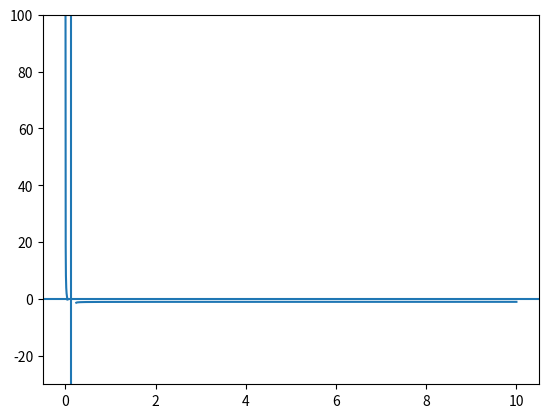

Python code for this plot:
from __future__ import annotations
import warnings
import numpy as np
from scipy.stats import chi2
import scipy.optimize as opt
import matplotlib.pyplot as plt


def prob1(x, m, y, n, th0):
    """
    maximal likelihood estimator for the efficiency p_1 = (x / m) assuming a fixed ratio
    p_1 / p_2 = (x / m) / (y / n) using in the Koopman criterion, where x and y are from two
    independent binomial distributions.

    Args:
        x: number of passes in first binomial variable
        m: sample size for first binomial variable
        y: number of passes in second binomial variable
        n: sample size for second binomial variable
        th0: fixed efficiency ratio p_1 / p_2

    Returns: p_1
    """
    t = th0 * (m + y) + (x + n)
    return (t - np.sqrt(t ** 2 - 4 * th0 * (m + n) * (x + y))) / (2 * (m + n))


def U(x, m, y, n, th0):
    """

    maximal likelihood estimator for the efficiency p_1 = (x / m) assuming a fixed ratio
    p_1 / p_2 = (x / m) / (y / n) using in the Koopman criterion, where x and y are from two
    independent binomial distributions.

    Args:
        x: number of passes in first binomial variable
        m: sample size for first binomial variable
        y: number of passes in second binomial variable
        n: sample size for second binomial variable
        th0: fixed efficiency ratio p_1 / p_2

    Returns: p_1
    """
    pp1 = prob1(x, m, y, n, th0)
    out1 = (1 / m) * (x - m * pp1) ** 2 * ((1 - pp1) + (m / n) * (th0 - pp1))
    x, m, y, n, th0 = y, n, x, m, 1 / th0
    pp2 = prob1(x, m, y, n, th0)
    out2 = (x - m * pp2) ** 2 / m * (1 - pp2 + (m / n) * (th0 - pp2))
    cond = pp1 * (1 - pp1) ** 2 < pp2 * (1 - pp2) ** 2
    num = np.where(cond, out2, out1)
    div = np.where(cond, pp2 * (1 - pp2) ** 2, pp1 * (1 - pp1) ** 2)
    out = num / div

    return out


def UU(x, m, y, n, th0):
    """different (numerically unstable)  version of U to test whether I get same results"""
    pp1 = prob1(x, m, y, n, th0)
    t = [(z - q * Z) ** 2 / (Z * q * (1 - q)) for z, Z, q in [(x, m, pp1), (y, n, pp1 / th0)]]
    return sum(t)


def UUU(x, m, y, n, th0):
    """different (numerically unstable)  version of U to test whether I get same results"""
    pp1 = prob1(x, m, y, n, th0)
    out1 = (1 / m) * (x - m * pp1) ** 2 * ((1 - pp1) + (n / m) * (th0 - pp1))
    return out1 / (pp1 * (1 - pp1) ** 2)


def koopman_confint(
    x: float | int,
    m: float | int,
    y: float | int,
    n: float | int,
    significance: float = 0.317,
):
    """
    calculate a confidence interval for the binomial ratio (x / m) / (y / n) where x and y are from two
    independent binomial distribution according to the Coopman criterion.

    Args:
        x: number of passes in first binomial variable
        m: sample size for first binomial variable
        y: number of passes in second binomial variable
        n: sample size for second binomial variable
        significance: rate of false positives

    Returns: lower limit, upper limit

    """

    # equation to solve: U = (1 - significance) percentile of the chi2 distribution with one dof
    chival = chi2.ppf(1 - significance, 1)
    func = lambda th: U(x, m, y, n, th) - chival

    # report negative values and set to zero
    values = ["x", "m", "y", "n"]
    for i, v in enumerate(values):
        if (vv := eval(v)) < 0:
            warnings.warn(
                f"found negative count in calculating confindence interval for (x / m) / (y / n): {v} = {vv}"
            )
            vv = 0
        values[i] = vv

    x, m, y, n = values

    # check whether either x or y is (practically) zero
    zx = np.abs(x) < 1e-13
    zy = np.abs(y) < 1e-13

    # if both x and y are zero, return 0, np.inf
    if zx and zy:
        return 0, np.inf

    # check whether counts are zero.
    # The ratio can then be anywhere between 0 and 1
    if np.abs(m) < 1e-13:
        return 0, 1 / (y / n)

    if np.abs(n) < 1e-13:
        return x / m, np.inf

    # if either x or y are non-zero, then one solution to the
    first_attempts = [0.5, 1., 1.5]
    for fa in first_attempts:
        try:
            first_root = opt.newton(func, fa)  # change 0.5 if needed
            break
        except:
            pass
    else:
        return 0, np.inf
        warnings.warn(
            "couldn't find solution for confidence interval for (x / m) / (y / n) with "
            f"x = {x}, m = {m}, y = {y}, n = {n}"
        )

    # if x is zero, apply lower limit of zero, and upper limit the found solution
    if zx:
        return 0, first_root
    # if y is zero, apply upper limit of +infty, and lower limit the found solution
    elif zy:
        return first_root, np.inf
    else:
        # the found solution "first_root" can be either a lower limit or upper limit. In the former case,
        # the target function "func" should be decreasing at "first_root" hence "func((1 + eps) * first_root) < 0"
        # for "eps" small enough. If we find such an eps, than the upper limit should lie somewhere in the interval
        # ((1 + eps) * first_root, +infty) and one can  look for the root by taking ever larger intervals until a root
        # if found.
        # If "first_root" is a upper limit, the above reasoning still applies but in reverse. Hence, one finds
        # eps with "func((1 - eps) * first_root) < 0", and looks for the lower limit in (0, (1 + eps) * first_root)

        eps = 0.1

        # limit on smallest eps to avoid infinite loop
        while eps > 1e-19:

            # test if "first_root" is a lower limit
            if func((1 + eps) * first_root) < 0:

                # go further to the right in ((1 + eps) * first_root, +infty) to find where "func > 0" again
                up = (1 + eps) * first_root
                while func(up) < 0 or np.isnan(func(up)):
                    up *= (1 + eps)

                # find the second solution which gives the upper limit
                return first_root, opt.brentq(func, up / (1 + eps), up)

            # test if "first_root" is a upper limit
            elif func((1 - eps) * first_root) < 0:

                # go further to the left in (0, (1 + eps) * first_root) to find where "func > 0" again
                dn = (1 - eps) * first_root
                while func(dn) < 0 or np.isnan(func(dn)):
                    dn *= (1 - eps)

                # find the second solution which gives the lower limit
                return opt.brentq(func, dn, dn / (1 - eps)), first_root

            # if both of the above tests failed, "eps" is too large, so try again with smaller "eps"
            eps /= 10

    # the above calculation should as far as I know now always converge, but who knows
    raise AssertionError("error calculation could not converged")


def plottest(x, m, y, n, significance=0.317):
    """ test Koopman intervals with plot showing U as a function of theta and the found solutions """
    chival = chi2.ppf(1 - significance, 1)
    tests = np.linspace(0, 10, 10000)

    try:
        thdn, thup = koopman_confint(x, m, y, n, significance)
    except:
        print("no solution found")
        thdn, thup = (np.nan,) * 2
    plt.plot(tests, U(x, m, y, n, tests) - chival)
    plt.axhline(0)
    plt.axvline(thdn)
    plt.axvline(thup)
    plt.ylim([-30, 100])
    plt.show()


if __name__ == "__main__":
    inputs = (1, 8, 0.0, -.1774)
    koopman_confint(*inputs)
    plottest(*inputs)
